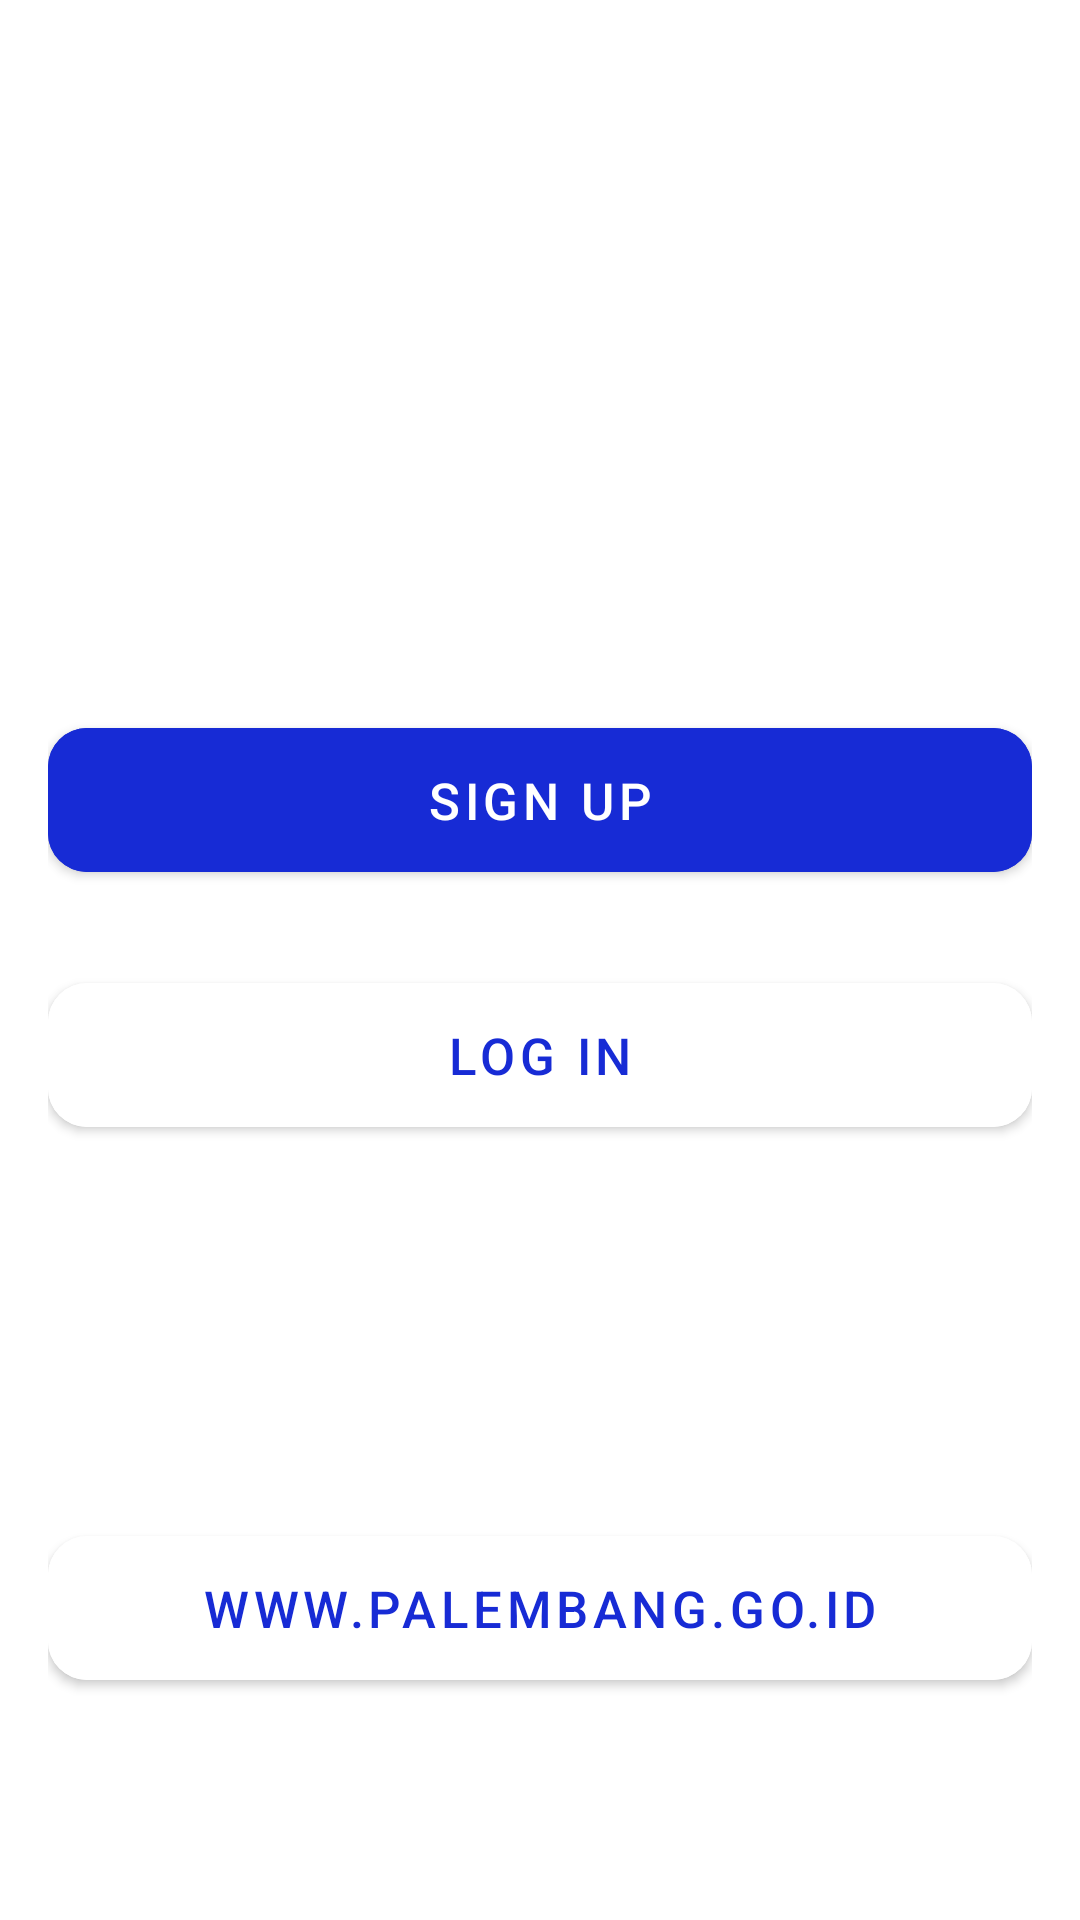

Reconstruct the res/layout file that produces this screen, plus the resources it refers to.
<!-- AndroidManifest.xml: application theme Theme.Kuis_2125250059 -->
<!-- res/layout/activity_main.xml -->
<?xml version="1.0" encoding="utf-8"?>
<androidx.constraintlayout.widget.ConstraintLayout xmlns:android="http://schemas.android.com/apk/res/android"
    xmlns:app="http://schemas.android.com/apk/res-auto"
    xmlns:tools="http://schemas.android.com/tools"
    android:layout_width="match_parent"
    android:layout_height="match_parent"
    android:background="@drawable/activity1"
    tools:context=".MainActivity"
    android:padding="16dp">

    <TextView
        android:id="@+id/tv_palembang"
        android:layout_width="wrap_content"
        android:layout_height="wrap_content"
        android:text="PALEMBANG\nWATER"
        app:layout_constraintStart_toStartOf="parent"
        app:layout_constraintTop_toTopOf="parent"
        android:layout_marginTop="0dp"
        android:textSize="60sp"
        android:textStyle="bold"
        android:textColor="@color/white"
        />

    <TextView
        android:id="@+id/tv_kualitas"
        android:layout_width="wrap_content"
        android:layout_height="wrap_content"
        android:text="Menyediakan air bersih, sehat dan terjaga kualitasnya"
        app:layout_constraintTop_toBottomOf="@+id/tv_palembang"
        app:layout_constraintStart_toStartOf="parent"
        android:textStyle="bold"
        android:textSize="18sp"
        android:textColor="@color/white"
        />

    <com.google.android.material.button.MaterialButton
        android:id="@+id/btn_sign"
        android:layout_width="match_parent"
        android:layout_height="60dp"
        android:text="SIGN UP"
        app:layout_constraintTop_toBottomOf="@+id/tv_kualitas"
        app:layout_constraintStart_toStartOf="parent"
        app:layout_constraintEnd_toEndOf="parent"
        android:textSize="17sp"
        android:layout_marginTop="25dp"
        android:backgroundTint="#172BD5"
        app:cornerRadius="13dp"

    />
    <com.google.android.material.button.MaterialButton
        android:id="@+id/btn_login"
        android:layout_width="match_parent"
        android:layout_height="60dp"
        android:text="LOG IN"
        app:layout_constraintTop_toBottomOf="@+id/btn_sign"
        app:layout_constraintStart_toStartOf="parent"
        app:layout_constraintEnd_toEndOf="parent"
        android:textSize="17sp"
        android:layout_marginTop="25dp"
        app:cornerRadius="13dp"
        android:textColor="#FF172BD5"
        android:backgroundTint="@color/white"
        />

    <TextView
        android:id="@+id/tv_visit"
        android:layout_width="wrap_content"
        android:layout_height="wrap_content"
        android:text="Visit us"
        app:layout_constraintTop_toBottomOf="@id/btn_login"
        app:layout_constraintStart_toStartOf="parent"
        app:layout_constraintEnd_toEndOf="parent"
        android:textColor="@color/white"
        android:layout_marginTop="75dp"
        android:textSize="18dp"
        />

    <com.google.android.material.button.MaterialButton
        android:id="@+id/btn_website"
        android:layout_width="match_parent"
        android:layout_height="60dp"
        android:text="WWW.PALEMBANG.GO.ID"
        app:layout_constraintTop_toBottomOf="@+id/tv_visit"
        app:layout_constraintStart_toStartOf="parent"
        app:layout_constraintEnd_toEndOf="parent"
        android:textSize="17sp"
        android:layout_marginTop="25dp"
        app:cornerRadius="13dp"
        android:textColor="#FF172BD5"
        android:backgroundTint="@color/white"
        />

</androidx.constraintlayout.widget.ConstraintLayout>
<!-- resources referenced by this layout -->
<resources>
  <style name="Theme.Kuis_2125250059" parent="Theme.MaterialComponents.DayNight.DarkActionBar">
          
          <item name="colorPrimary">@color/purple_500</item>
          <item name="colorPrimaryVariant">@color/purple_700</item>
          <item name="colorOnPrimary">@color/white</item>
          
          <item name="colorSecondary">@color/teal_200</item>
          <item name="colorSecondaryVariant">@color/teal_700</item>
          <item name="colorOnSecondary">@color/black</item>
          
          <item name="android:statusBarColor">?attr/colorPrimaryVariant</item>
          
      </style>
  <!-- not gathered from this repository: default colours our renderer supplied (Android Studio template values) -->
  <color name="purple_500">#FF6200EE</color>
  <color name="purple_700">#FF3700B3</color>
  <color name="teal_200">#FF03DAC5</color>
  <color name="teal_700">#FF018786</color>
  <color name="black">#FF000000</color>
  <color name="white">#FFFFFFFF</color>
</resources>
